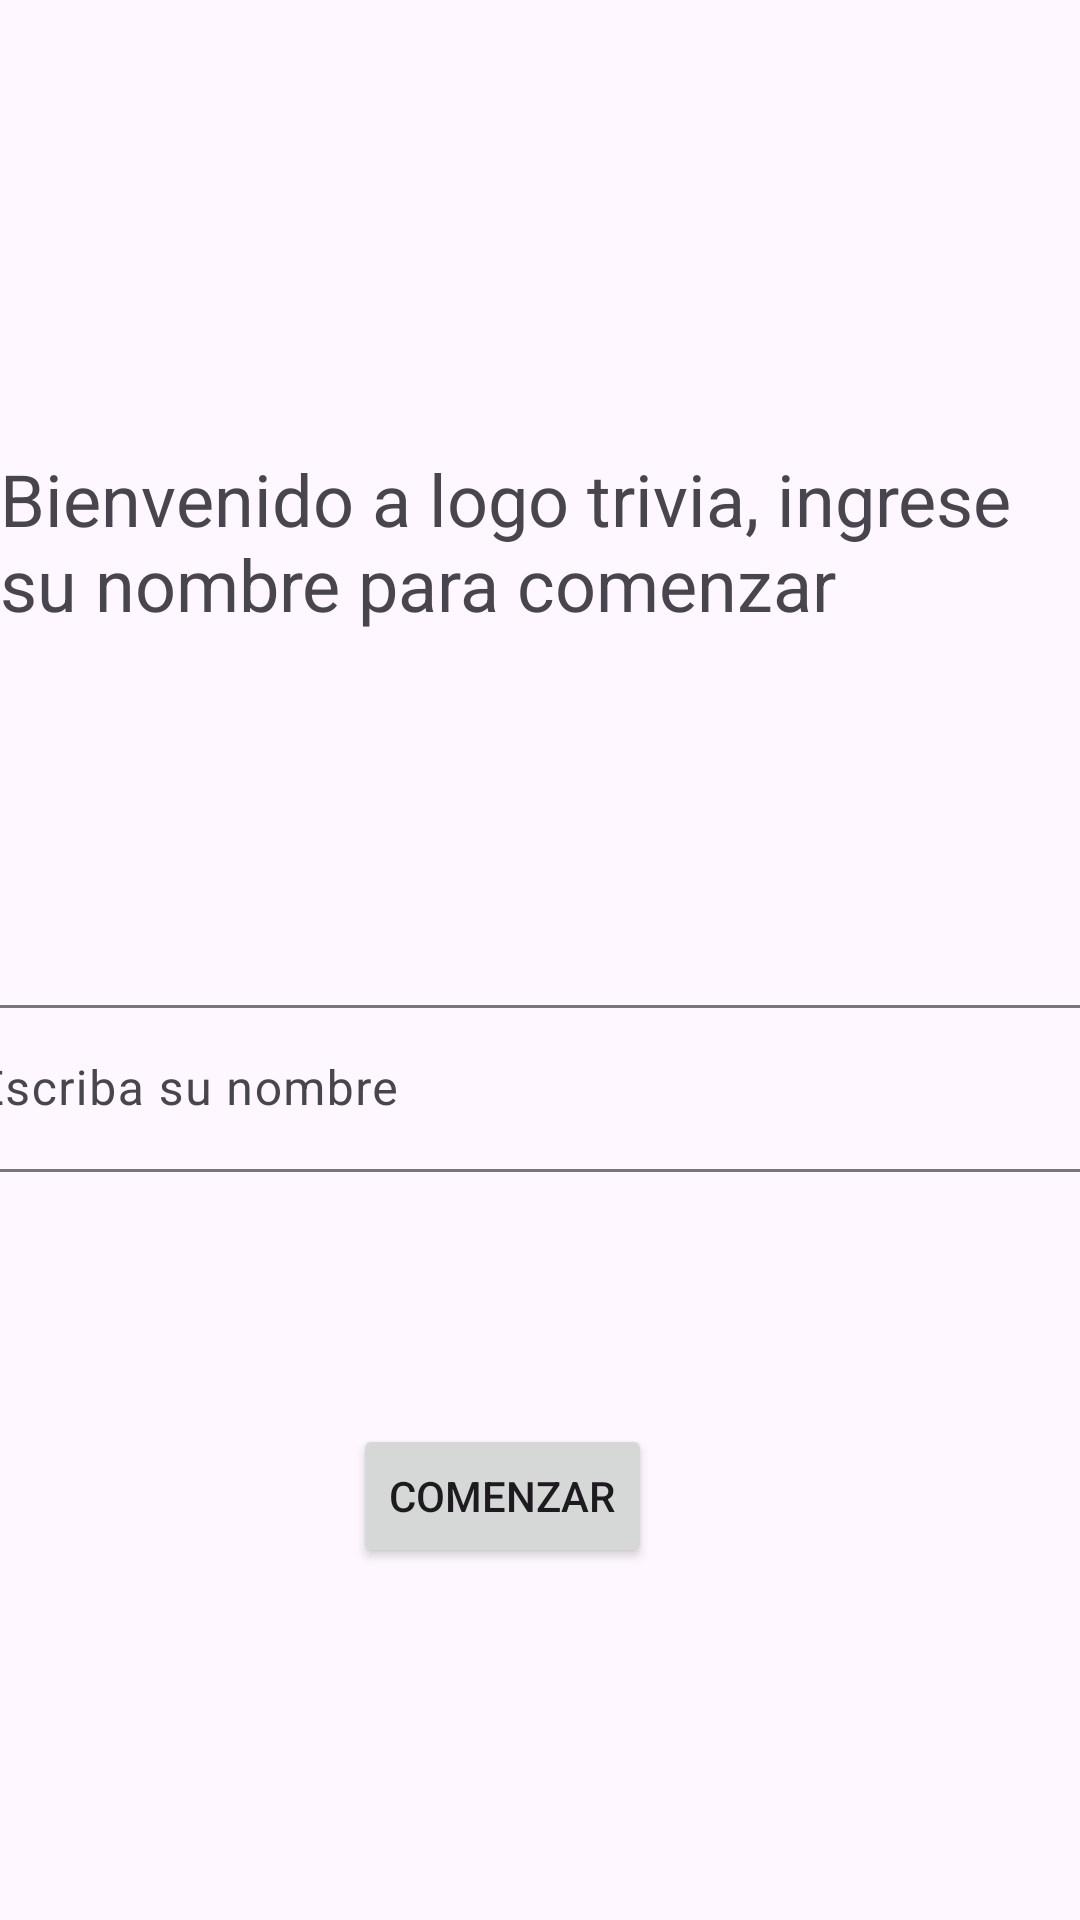

The Android layout XML behind this screen, and the referenced resources:
<!-- AndroidManifest.xml: application theme Theme.EjercicioIndividual_15m5 -->
<!-- res/layout/fragment_inicio.xml -->
<?xml version="1.0" encoding="utf-8"?>
<androidx.constraintlayout.widget.ConstraintLayout xmlns:android="http://schemas.android.com/apk/res/android"
    xmlns:app="http://schemas.android.com/apk/res-auto"
    xmlns:tools="http://schemas.android.com/tools"
    android:layout_width="match_parent"
    android:layout_height="match_parent"
    tools:context=".InicioFragment">

    <TextView
        android:id="@+id/textView2"
        android:layout_width="wrap_content"
        android:layout_height="wrap_content"
        android:layout_marginStart="16dp"
        android:layout_marginTop="150dp"
        android:layout_marginEnd="16dp"
        android:text="@string/Bienvenido"
        android:textSize="24sp"
        app:layout_constraintEnd_toEndOf="parent"
        app:layout_constraintStart_toStartOf="parent"
        app:layout_constraintTop_toTopOf="parent" />

    <com.google.android.material.textfield.TextInputLayout
        android:id="@+id/textInputnombre"
        android:layout_width="409dp"
        android:layout_height="wrap_content"
        android:layout_marginStart="16dp"
        android:layout_marginTop="119dp"
        android:layout_marginEnd="16dp"
        android:hint="@string/pista"
        app:layout_constraintEnd_toEndOf="parent"
        app:layout_constraintStart_toStartOf="parent"
        app:layout_constraintTop_toBottomOf="@+id/textView2">

        <com.google.android.material.textfield.TextInputEditText
            android:layout_width="match_parent"
            android:layout_height="wrap_content" />
    </com.google.android.material.textfield.TextInputLayout>

    <Button
        android:id="@+id/bt1"
        android:layout_width="wrap_content"
        android:layout_height="wrap_content"
        android:layout_marginStart="148dp"
        android:layout_marginTop="84dp"
        android:layout_marginEnd="173dp"
        android:text="@string/Comenzar"
        app:layout_constraintEnd_toEndOf="parent"
        app:layout_constraintStart_toStartOf="parent"
        app:layout_constraintTop_toBottomOf="@+id/textInputnombre" />
</androidx.constraintlayout.widget.ConstraintLayout>
<!-- resources referenced by this layout -->
<resources>
  <string name="Bienvenido">Bienvenido a logo trivia, ingrese su nombre para comenzar</string>
  <string name="Comenzar">Comenzar</string>
  <string name="pista">Escriba su nombre</string>
  <style name="Theme.EjercicioIndividual_15m5" parent="Base.Theme.EjercicioIndividual_15m5" />
  <style name="Base.Theme.EjercicioIndividual_15m5" parent="Theme.Material3.DayNight.NoActionBar">
          
          
      </style>
</resources>
